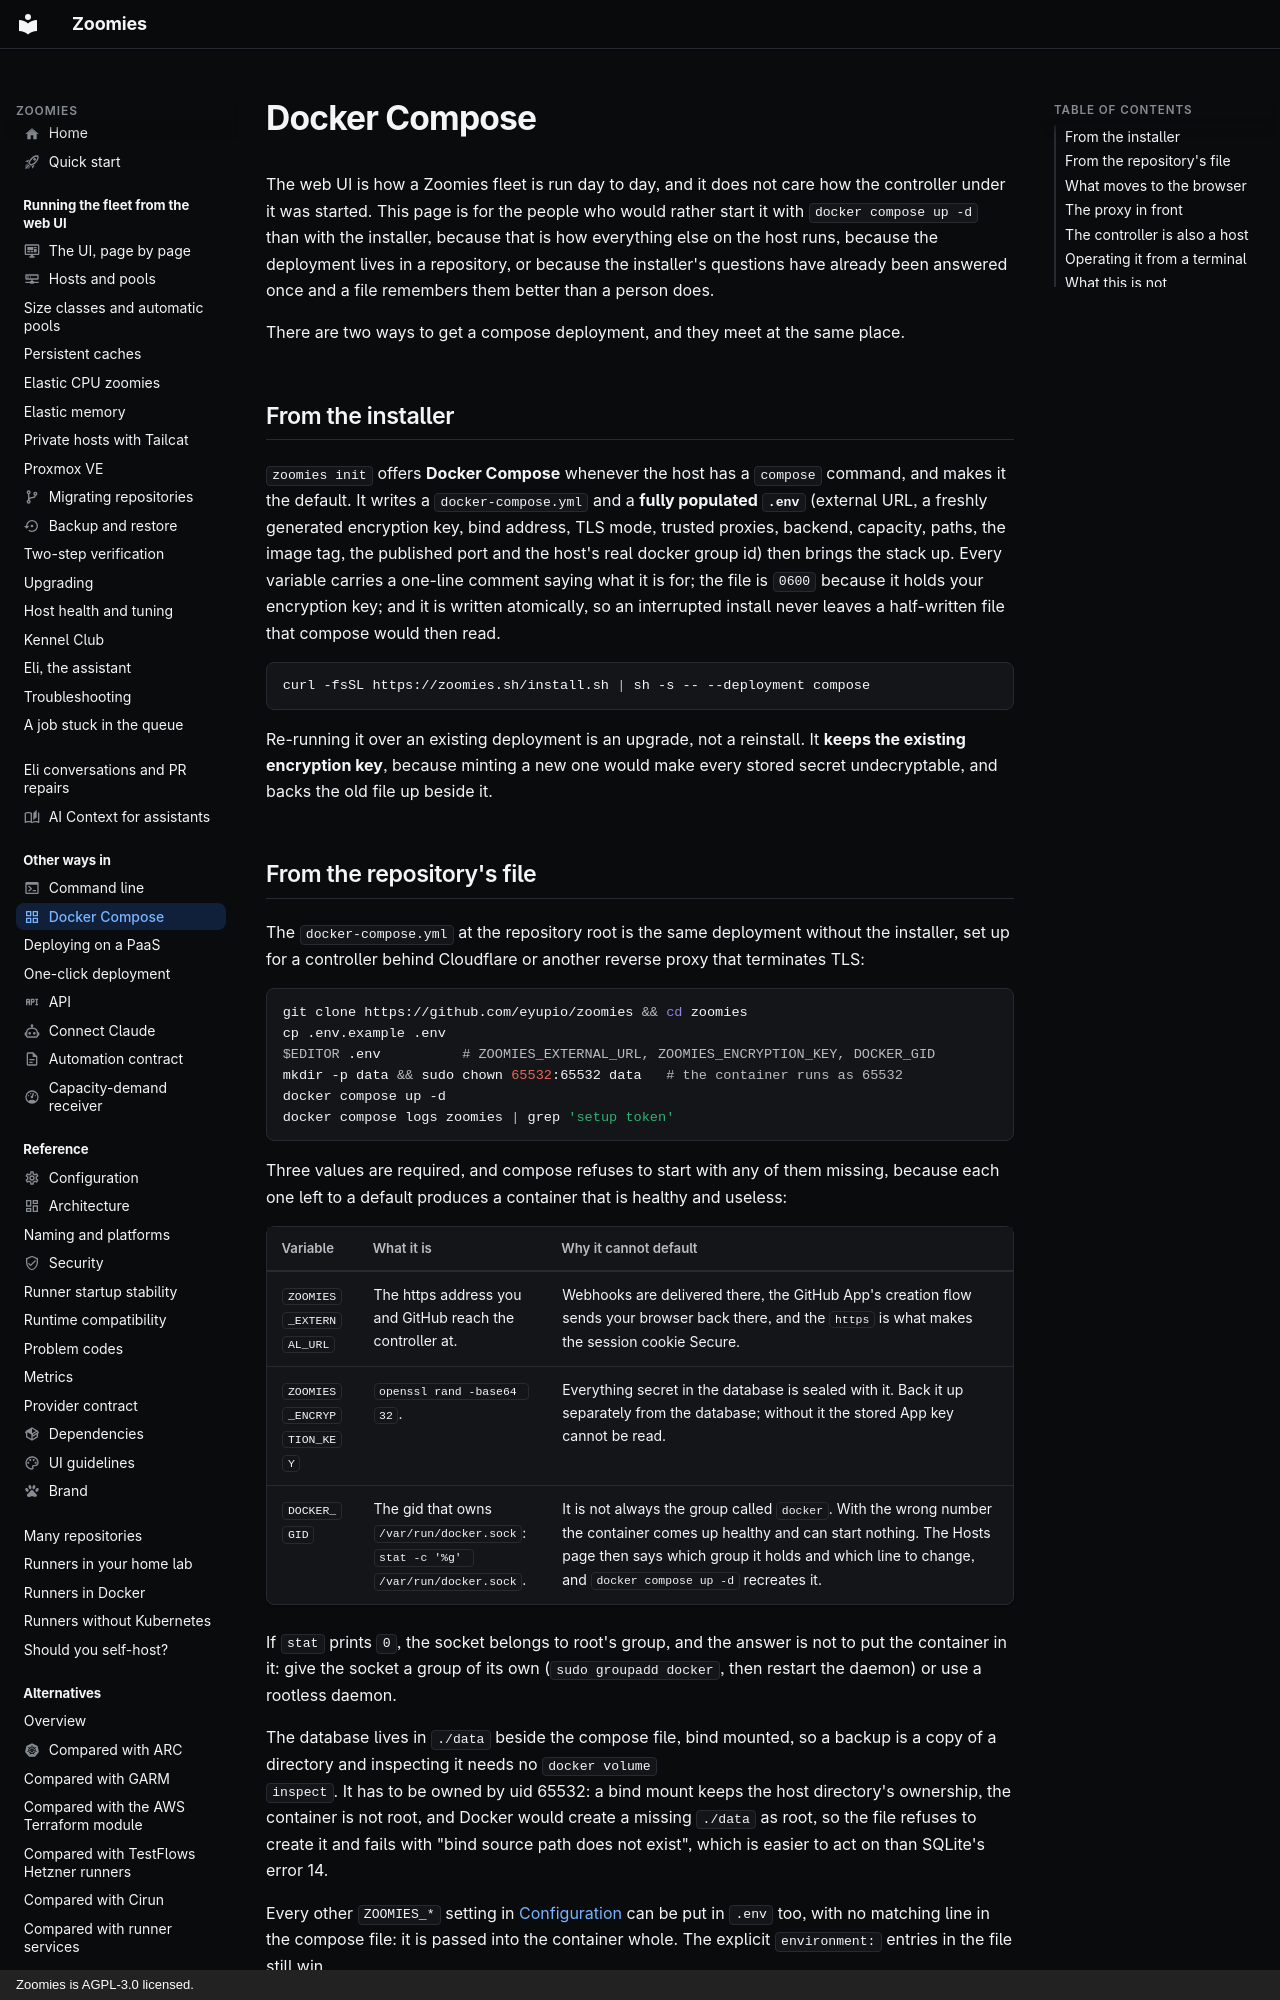

repository: eyupio/Zoomies · page: compose/index.html · generator: mkdocs · copyright: Zoomies is AGPL-3.0 licensed.

---
icon: material/view-grid-outline
title: GitHub Actions runners with Docker Compose
description: >-
  Running Zoomies with Docker Compose: the compose file in the repository, the
  three values .env needs, what moves to the browser, and how to upgrade.
---

# Docker Compose

The web UI is how a Zoomies fleet is run day to day, and it does not care how
the controller under it was started. This page is for the people who would
rather start it with `docker compose up -d` than with the installer, because
that is how everything else on the host runs, because the deployment lives in a
repository, or because the installer's questions have already been answered
once and a file remembers them better than a person does.

There are two ways to get a compose deployment, and they meet at the same
place.

## From the installer

`zoomies init` offers **Docker Compose** whenever the host has a `compose`
command, and makes it the default. It writes a `docker-compose.yml` and a
**fully populated `.env`** (external URL, a freshly generated encryption key,
bind address, TLS mode, trusted proxies, backend, capacity, paths, the image
tag, the published port and the host's real docker group id) then brings the
stack up. Every variable carries a one-line comment saying what it is for; the
file is `0600` because it holds your encryption key; and it is written
atomically, so an interrupted install never leaves a half-written file that
compose would then read.

```sh
curl -fsSL https://zoomies.sh/install.sh | sh -s -- --deployment compose
```

Re-running it over an existing deployment is an upgrade, not a reinstall. It
**keeps the existing encryption key**, because minting a new one would make
every stored secret undecryptable, and backs the old file up beside it.
